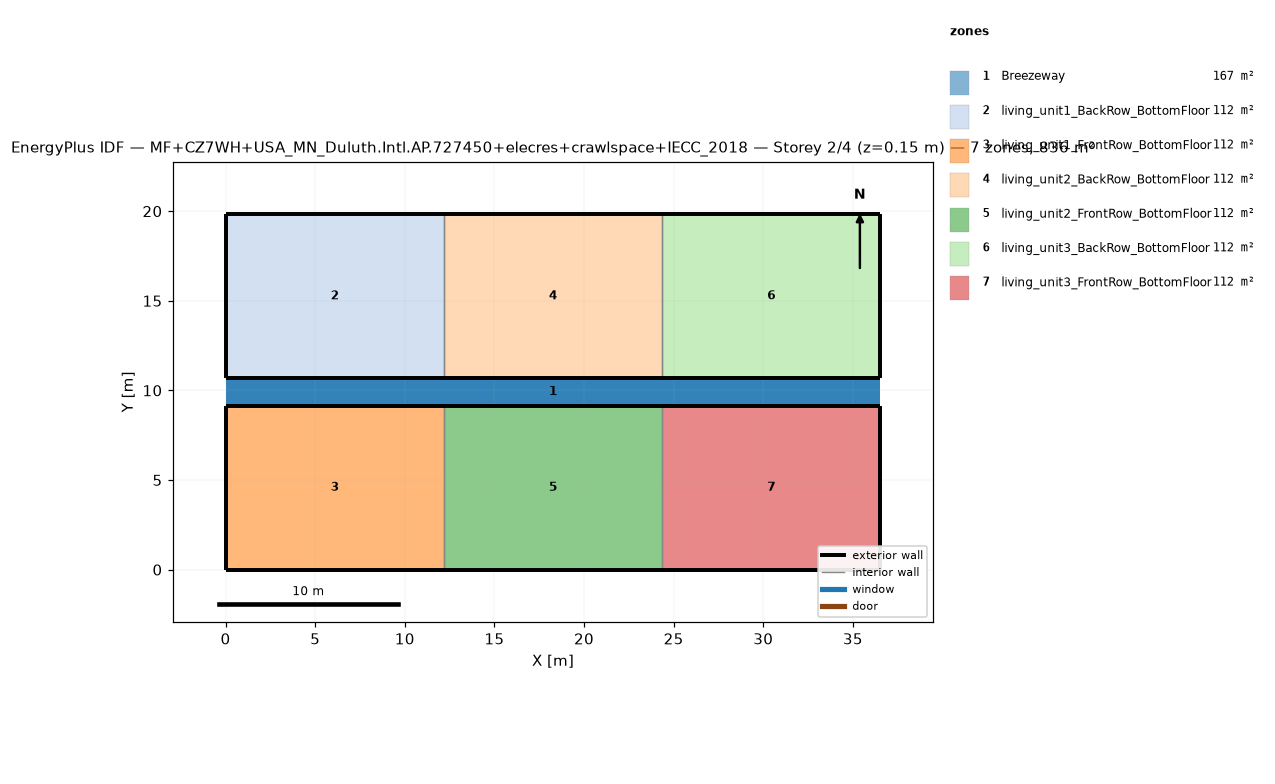
=== STOREY PLAN SPEC (per zone: floor XY polygon, exterior-wall plan segments, windows/doors) ===
zone 1: Breezeway  (167.0 m²)
  floor: (36.54, 9.16) (0.00, 9.16) (0.00, 10.68) (36.54, 10.68)
  floor: (36.54, 9.16) (0.00, 9.16) (0.00, 10.68) (36.54, 10.68)
  floor: (36.54, 9.16) (0.00, 9.16) (0.00, 10.68) (36.54, 10.68)
zone 2: living_unit1_BackRow_BottomFloor  (111.5 m²)
  floor: (12.18, 10.68) (0.00, 10.68) (0.00, 19.84) (12.18, 19.84)
  exterior wall: (0.00, 10.68) – (12.18, 10.68)  [12.2 m]
  exterior wall: (12.18, 19.84) – (0.00, 19.84)  [12.2 m]
  exterior wall: (0.00, 19.84) – (0.00, 10.68)  [9.2 m]
  interior walls: 1
zone 3: living_unit1_FrontRow_BottomFloor  (111.5 m²)
  floor: (12.18, 0.00) (0.00, 0.00) (0.00, 9.16) (12.18, 9.16)
  exterior wall: (0.00, 0.00) – (12.18, 0.00)  [12.2 m]
  exterior wall: (12.18, 9.16) – (0.00, 9.16)  [12.2 m]
  exterior wall: (0.00, 9.16) – (0.00, 0.00)  [9.2 m]
  interior walls: 1
zone 4: living_unit2_BackRow_BottomFloor  (111.5 m²)
  floor: (24.36, 10.68) (12.18, 10.68) (12.18, 19.84) (24.36, 19.84)
  exterior wall: (12.18, 10.68) – (24.36, 10.68)  [12.2 m]
  exterior wall: (24.36, 19.84) – (12.18, 19.84)  [12.2 m]
  interior walls: 2
zone 5: living_unit2_FrontRow_BottomFloor  (111.5 m²)
  floor: (24.36, 0.00) (12.18, 0.00) (12.18, 9.16) (24.36, 9.16)
  exterior wall: (12.18, 0.00) – (24.36, 0.00)  [12.2 m]
  exterior wall: (24.36, 9.16) – (12.18, 9.16)  [12.2 m]
  interior walls: 2
zone 6: living_unit3_BackRow_BottomFloor  (111.5 m²)
  floor: (36.54, 10.68) (24.36, 10.68) (24.36, 19.84) (36.54, 19.84)
  exterior wall: (24.36, 10.68) – (36.54, 10.68)  [12.2 m]
  exterior wall: (36.54, 10.68) – (36.54, 19.84)  [9.2 m]
  exterior wall: (36.54, 19.84) – (24.36, 19.84)  [12.2 m]
  interior walls: 1
zone 7: living_unit3_FrontRow_BottomFloor  (111.5 m²)
  floor: (36.54, 0.00) (24.36, 0.00) (24.36, 9.16) (36.54, 9.16)
  exterior wall: (24.36, 0.00) – (36.54, 0.00)  [12.2 m]
  exterior wall: (36.54, 0.00) – (36.54, 9.16)  [9.2 m]
  exterior wall: (36.54, 9.16) – (24.36, 9.16)  [12.2 m]
  interior walls: 1

=== DERIVED (storey summary) ===
Building: MF+CZ7WH+USA_MN_Duluth.Intl.AP.727450+elecres+crawlspace+IECC_2018
Storey: 2 of 4  (floor level z = 0.15 m)
Storey gross floor area: 836.2 m²
Zones on this storey: 7
  - Breezeway: floor 167.0 m²
  - living_unit1_BackRow_BottomFloor: floor 111.5 m²; exterior wall 33.5 m (86.9 m²); WWR 0.0%
  - living_unit1_FrontRow_BottomFloor: floor 111.5 m²; exterior wall 33.5 m (86.9 m²); WWR 0.0%
  - living_unit2_BackRow_BottomFloor: floor 111.5 m²; exterior wall 24.4 m (63.1 m²); WWR 0.0%
  - living_unit2_FrontRow_BottomFloor: floor 111.5 m²; exterior wall 24.4 m (63.1 m²); WWR 0.0%
  - living_unit3_BackRow_BottomFloor: floor 111.5 m²; exterior wall 33.5 m (86.9 m²); WWR 0.0%
  - living_unit3_FrontRow_BottomFloor: floor 111.5 m²; exterior wall 33.5 m (86.9 m²); WWR 0.0%
Zone adjacency (shared interzone walls):
  - living_unit1_BackRow_BottomFloor ↔ living_unit2_BackRow_BottomFloor
  - living_unit1_FrontRow_BottomFloor ↔ living_unit2_FrontRow_BottomFloor
  - living_unit2_BackRow_BottomFloor ↔ living_unit3_BackRow_BottomFloor
  - living_unit2_FrontRow_BottomFloor ↔ living_unit3_FrontRow_BottomFloor